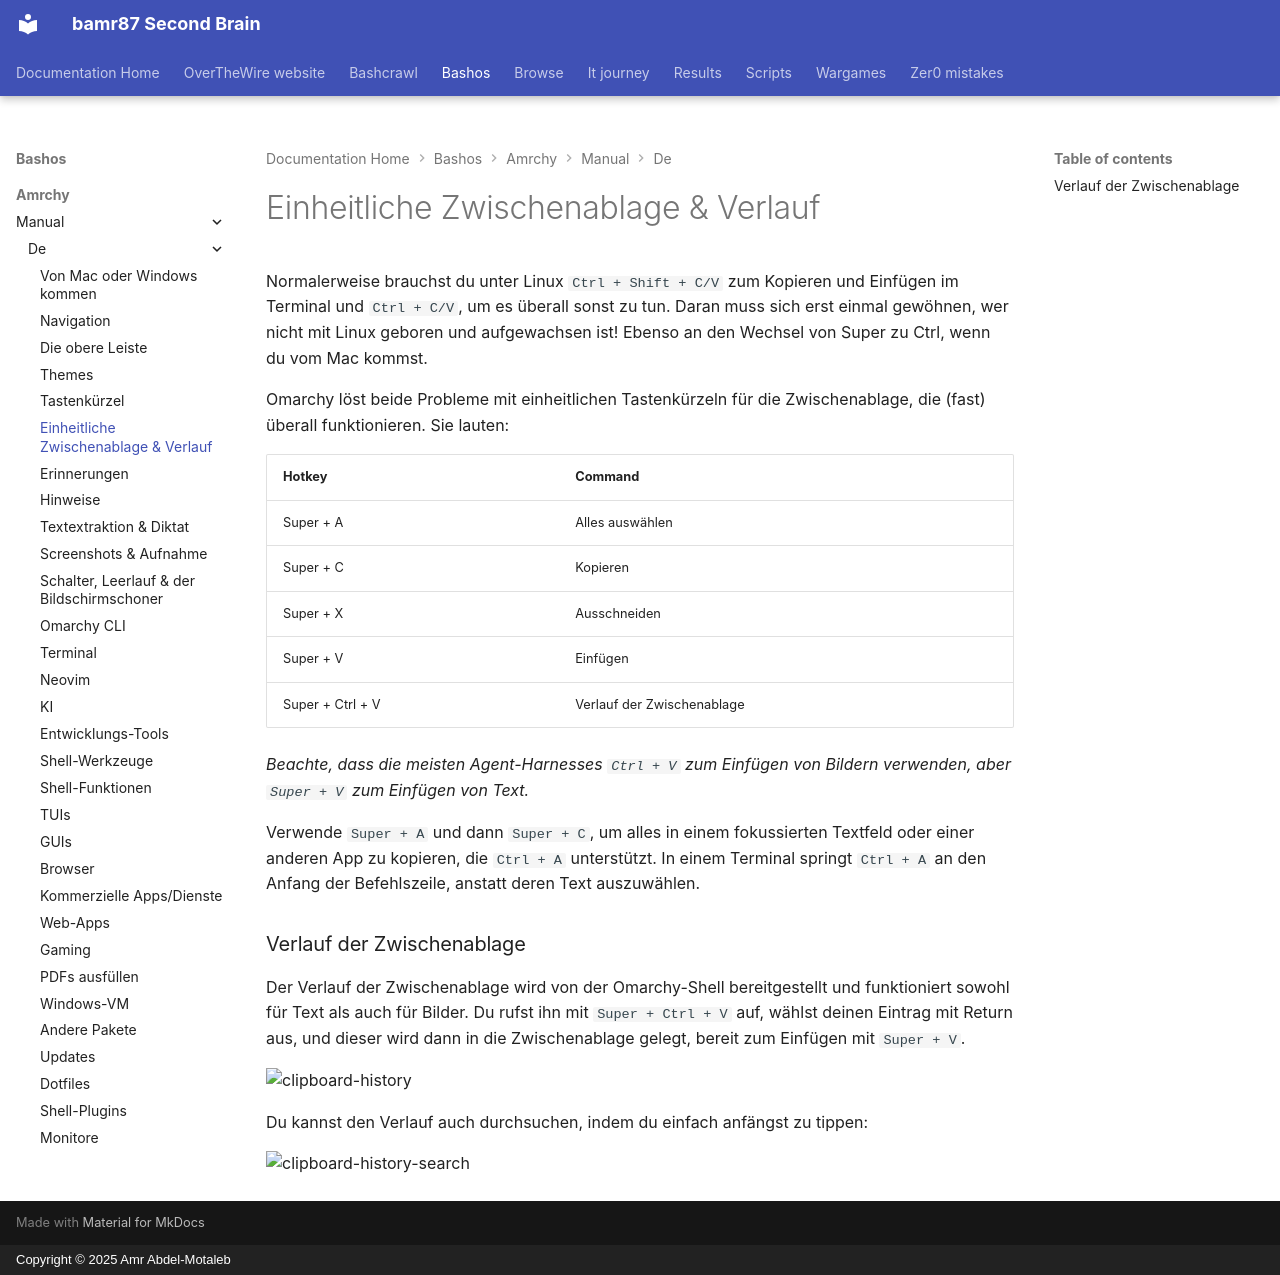

repository: bamr87/README · page: bashos/amrchy/manual/de/08-unified-clipboard-history/index.html · generator: mkdocs · copyright: Copyright © 2025 Amr Abdel-Motaleb

---
source_file: amrchy/manual/de/08-unified-clipboard-history.md
source_repo: bamr87/bashos
source_url: https://github.com/bamr87/bashos/blob/main/amrchy/manual/de/08-unified-clipboard-history.md
title: Einheitliche Zwischenablage & Verlauf
---
# Einheitliche Zwischenablage & Verlauf

Normalerweise brauchst du unter Linux `Ctrl + Shift + C/V` zum Kopieren und Einfügen im Terminal und `Ctrl + C/V`, um es überall sonst zu tun. Daran muss sich erst einmal gewöhnen, wer nicht mit Linux geboren und aufgewachsen ist! Ebenso an den Wechsel von Super zu Ctrl, wenn du vom Mac kommst.

Omarchy löst beide Probleme mit einheitlichen Tastenkürzeln für die Zwischenablage, die (fast) überall funktionieren. Sie lauten:

| Hotkey | Command |
| ------- | ----------- |
| Super + A | Alles auswählen |
| Super + C | Kopieren |
| Super + X | Ausschneiden |
| Super + V | Einfügen |
| Super + Ctrl + V | Verlauf der Zwischenablage |

_Beachte, dass die meisten Agent-Harnesses `Ctrl + V` zum Einfügen von Bildern verwenden, aber `Super + V` zum Einfügen von Text._

Verwende `Super + A` und dann `Super + C`, um alles in einem fokussierten Textfeld oder einer anderen App zu kopieren, die `Ctrl + A` unterstützt. In einem Terminal springt `Ctrl + A` an den Anfang der Befehlszeile, anstatt deren Text auszuwählen.

### Verlauf der Zwischenablage

Der Verlauf der Zwischenablage wird von der Omarchy-Shell bereitgestellt und funktioniert sowohl für Text als auch für Bilder. Du rufst ihn mit `Super + Ctrl + V` auf, wählst deinen Eintrag mit Return aus, und dieser wird dann in die Zwischenablage gelegt, bereit zum Einfügen mit `Super + V`.

 ![clipboard-history](images/clipboard-history.webp)

Du kannst den Verlauf auch durchsuchen, indem du einfach anfängst zu tippen:

 ![clipboard-history-search](images/clipboard-history-search.webp)
